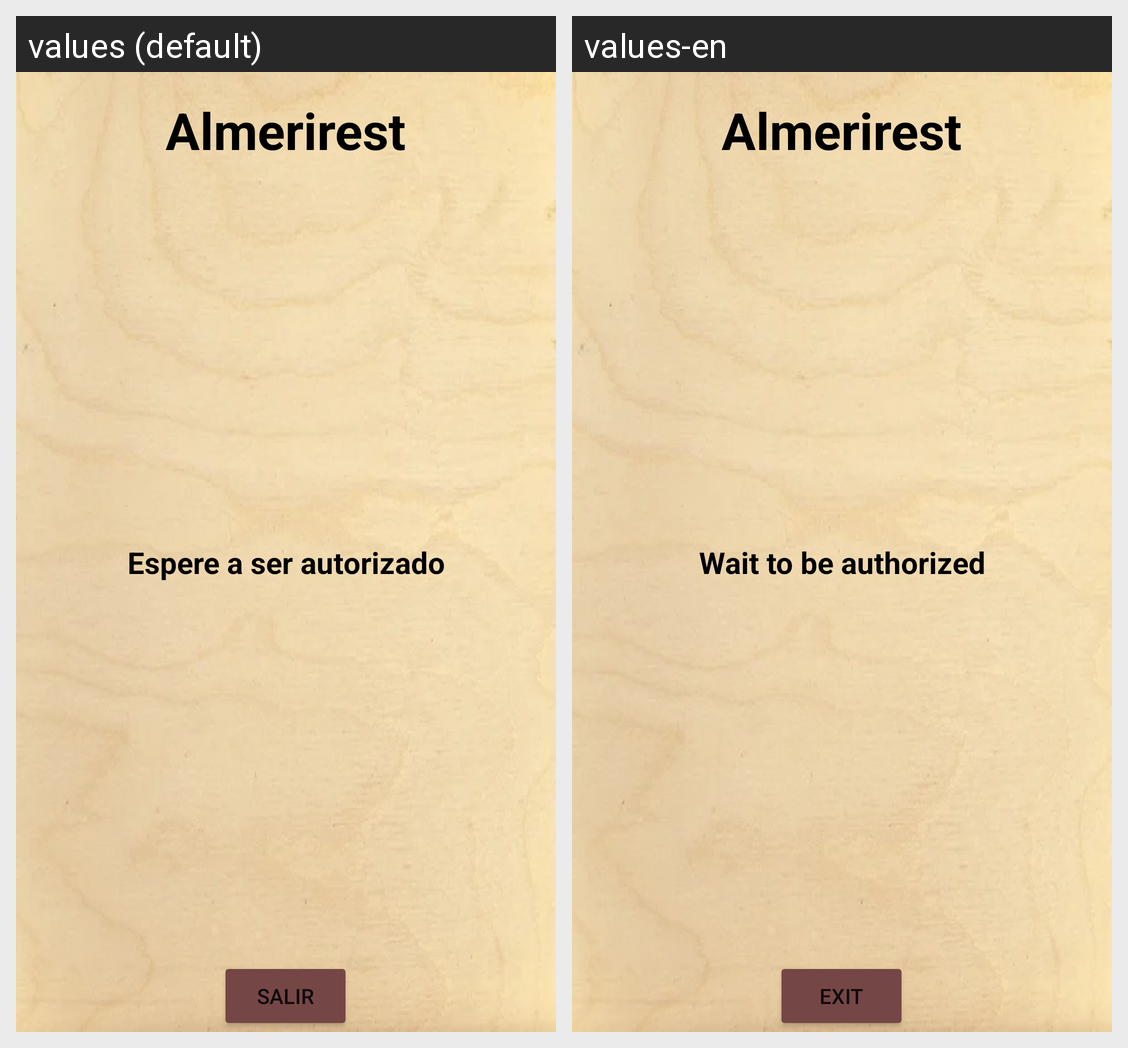

Locale-by-locale string values for the Android screen shown in this grid:
Android screen res/layout/activity_main.xml rendered under 2 locales, left to right: values (default), values-en. Device: Nexus 5 (rendered at 1080×1920; each locale shown at half size, 540×960, under a caption strip naming it); theme Theme.AppBar.
Strings drawn on this screen, with the default value and each locale's value (text and hints the layout hard-codes, and strings that could not be matched under every locale, appear in the picture but are not listed):

titulo_aplicacion
  values: Almerirest
  values-en: Almerirest

btn_salir
  values: Salir
  values-en: Exit

inicio_sin_permisos
  values: Espere a ser autorizado
  values-en: Wait to be authorized
